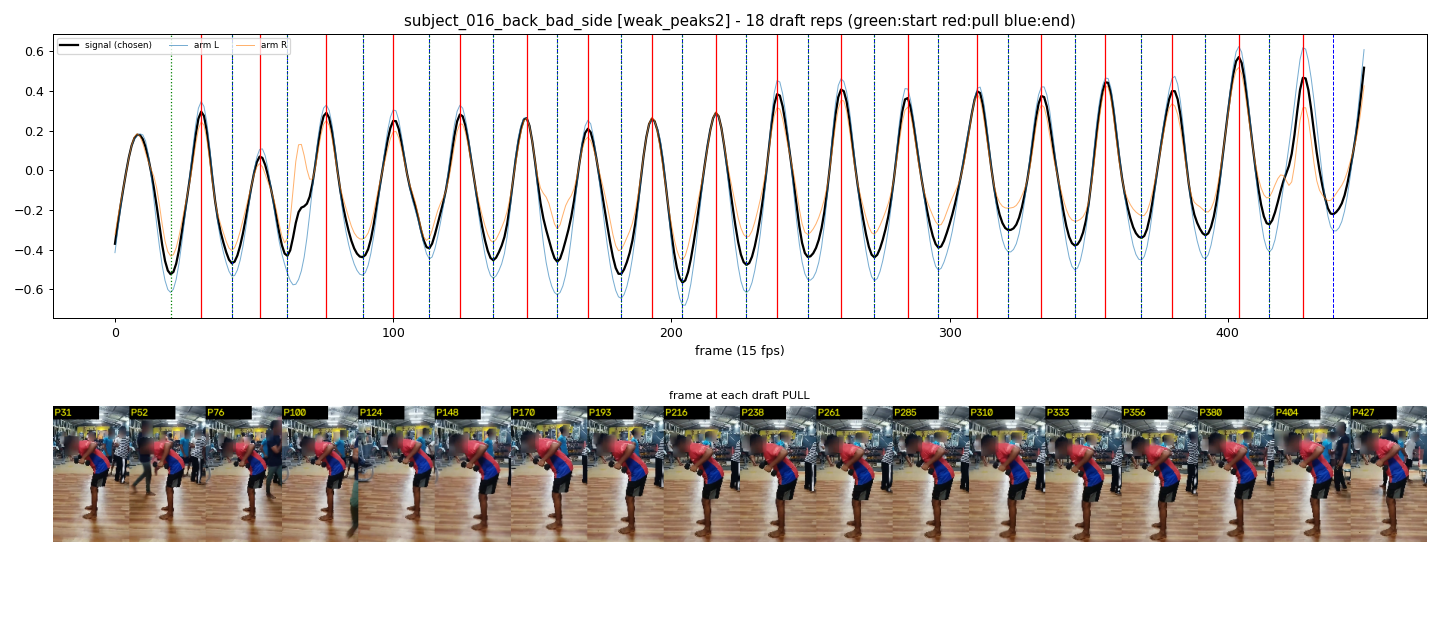

The table this chart was drawn from, first rows:
start_frame, pull_frame, end_frame
20, 31, 42
42, 52, 62
62, 76, 89
89, 100, 113
113, 124, 136
136, 148, 159
159, 170, 182
182, 193, 204
204, 216, 227
227, 238, 249
249, 261, 273
273, 285, 296
296, 310, 321
321, 333, 345
345, 356, 369
369, 380, 392
392, 404, 415
415, 427, 438
